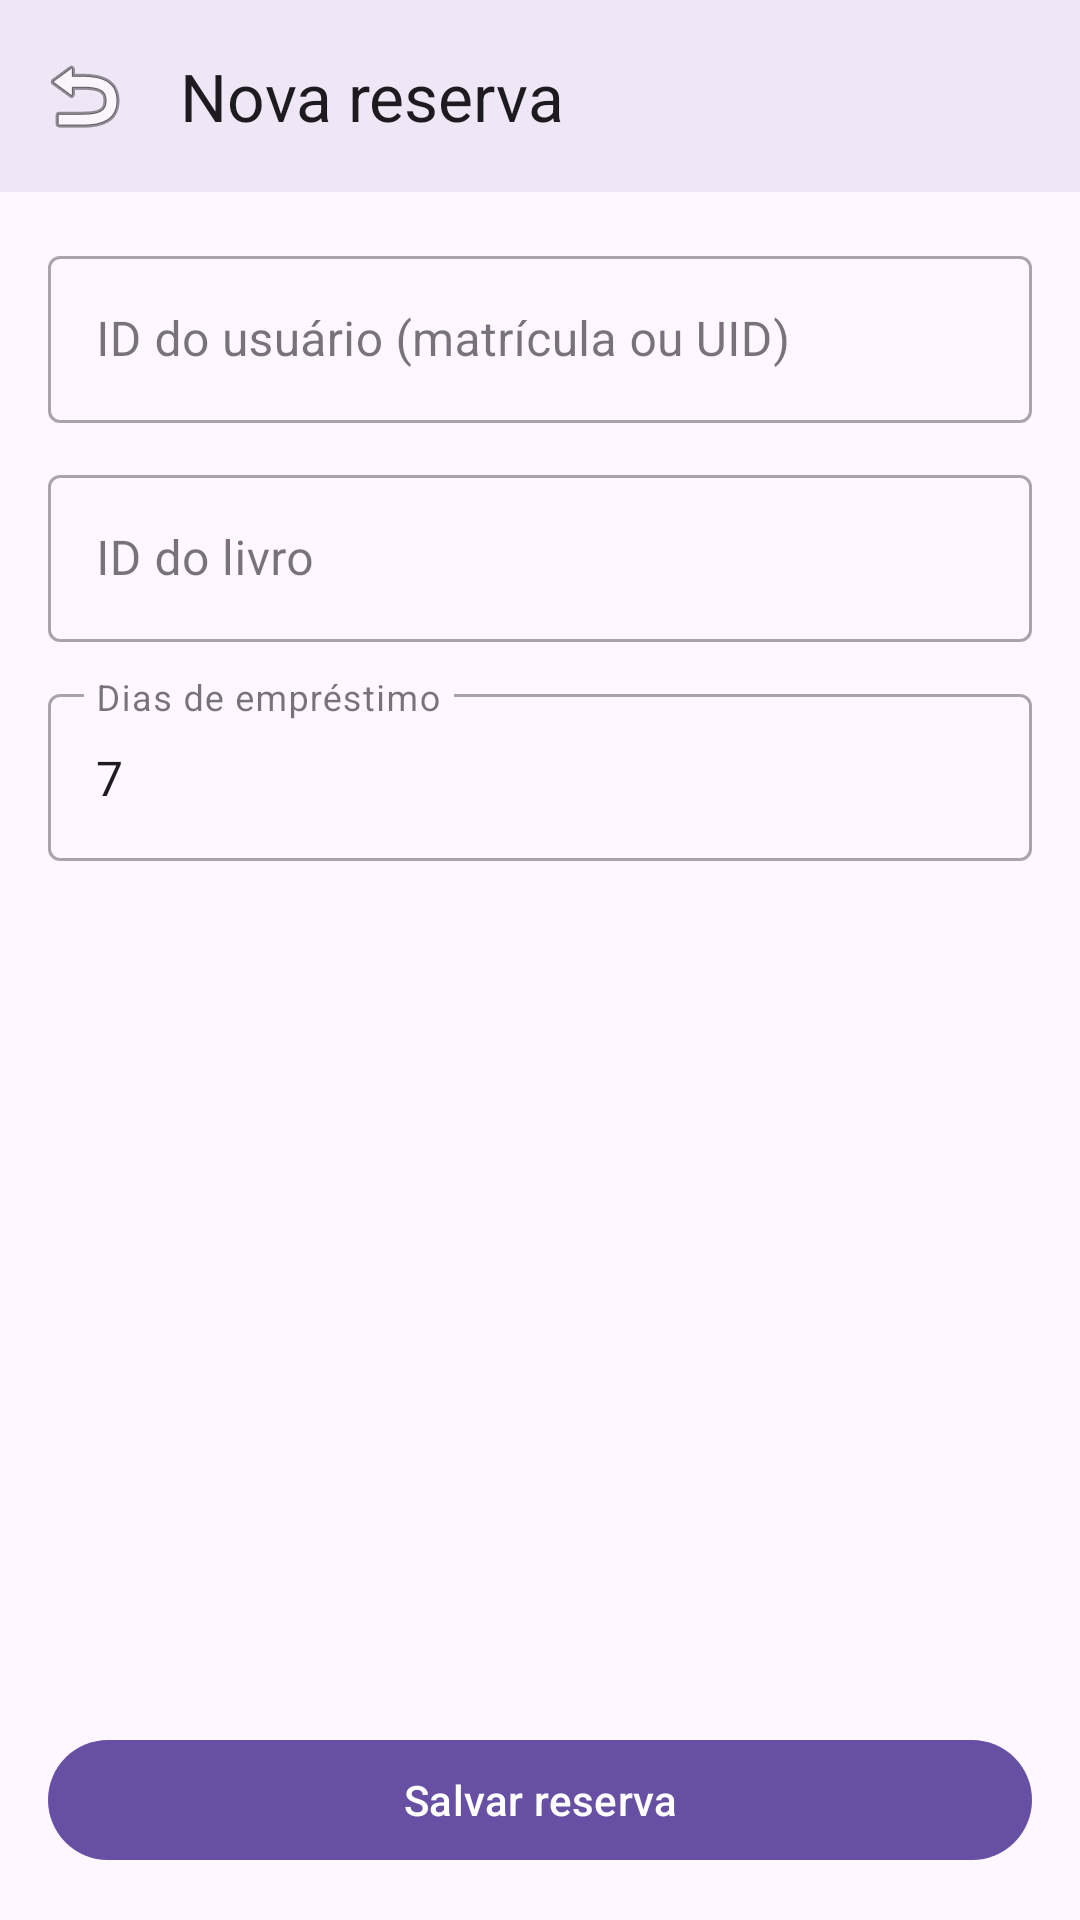

Produce the Android XML layout that renders to this screen, including the resource entries it uses.
<!-- AndroidManifest.xml: application theme Theme.EmaBooks -->
<!-- res/layout/activity_admin_nova_reserva.xml -->
<?xml version="1.0" encoding="utf-8"?>
<androidx.constraintlayout.widget.ConstraintLayout
    xmlns:android="http://schemas.android.com/apk/res/android"
    xmlns:app="http://schemas.android.com/apk/res-auto"
    android:id="@+id/rootNovaReserva"
    android:layout_width="match_parent"
    android:layout_height="match_parent"
    android:background="?android:colorBackground">

    <com.google.android.material.appbar.MaterialToolbar
        android:id="@+id/toolbarNovaReserva"
        android:layout_width="0dp"
        android:layout_height="wrap_content"
        android:background="?attr/colorSurface"
        android:elevation="4dp"
        app:navigationIcon="@android:drawable/ic_menu_revert"
        app:title="Nova reserva"
        app:titleTextColor="?attr/colorOnSurface"
        app:layout_constraintTop_toTopOf="parent"
        app:layout_constraintStart_toStartOf="parent"
        app:layout_constraintEnd_toEndOf="parent" />

    <ScrollView
        android:id="@+id/scrollNovaReserva"
        android:layout_width="0dp"
        android:layout_height="0dp"
        android:fillViewport="true"
        app:layout_constraintTop_toBottomOf="@id/toolbarNovaReserva"
        app:layout_constraintBottom_toTopOf="@id/btnSalvarNovaReserva"
        app:layout_constraintStart_toStartOf="parent"
        app:layout_constraintEnd_toEndOf="parent">

        <LinearLayout
            android:id="@+id/containerFormNovaReserva"
            android:layout_width="match_parent"
            android:layout_height="wrap_content"
            android:orientation="vertical"
            android:padding="16dp">

            
            <com.google.android.material.textfield.TextInputLayout
                android:id="@+id/tilUsuarioId"
                style="@style/Widget.MaterialComponents.TextInputLayout.OutlinedBox"
                android:layout_width="match_parent"
                android:layout_height="wrap_content"
                android:hint="ID do usuário (matrícula ou UID)"
                app:boxBackgroundMode="outline">

                <com.google.android.material.textfield.TextInputEditText
                    android:id="@+id/etUsuarioId"
                    android:layout_width="match_parent"
                    android:layout_height="wrap_content"
                    android:singleLine="true"
                    android:inputType="text" />
            </com.google.android.material.textfield.TextInputLayout>

            
            <com.google.android.material.textfield.TextInputLayout
                android:id="@+id/tilLivroId"
                style="@style/Widget.MaterialComponents.TextInputLayout.OutlinedBox"
                android:layout_width="match_parent"
                android:layout_height="wrap_content"
                android:layout_marginTop="12dp"
                android:hint="ID do livro"
                app:boxBackgroundMode="outline">

                <com.google.android.material.textfield.TextInputEditText
                    android:id="@+id/etLivroId"
                    android:layout_width="match_parent"
                    android:layout_height="wrap_content"
                    android:singleLine="true"
                    android:inputType="text" />
            </com.google.android.material.textfield.TextInputLayout>

            
            <com.google.android.material.textfield.TextInputLayout
                android:id="@+id/tilDiasEmprestimo"
                style="@style/Widget.MaterialComponents.TextInputLayout.OutlinedBox"
                android:layout_width="match_parent"
                android:layout_height="wrap_content"
                android:layout_marginTop="12dp"
                android:hint="Dias de empréstimo"
                app:boxBackgroundMode="outline">

                <com.google.android.material.textfield.TextInputEditText
                    android:id="@+id/etDiasEmprestimo"
                    android:layout_width="match_parent"
                    android:layout_height="wrap_content"
                    android:singleLine="true"
                    android:inputType="number"
                    android:text="7" />
            </com.google.android.material.textfield.TextInputLayout>

            
            <TextView
                android:id="@+id/tvErroNovaReserva"
                android:layout_width="match_parent"
                android:layout_height="wrap_content"
                android:layout_marginTop="8dp"
                android:textColor="@color/ema_error"
                android:visibility="gone" />

            
            <ProgressBar
                android:id="@+id/progressNovaReserva"
                style="?android:attr/progressBarStyle"
                android:layout_width="wrap_content"
                android:layout_height="wrap_content"
                android:layout_marginTop="16dp"
                android:visibility="gone"
                android:indeterminate="true"
                android:layout_gravity="center_horizontal" />

        </LinearLayout>
    </ScrollView>

    <com.google.android.material.button.MaterialButton
        android:id="@+id/btnSalvarNovaReserva"
        android:layout_width="0dp"
        android:layout_height="wrap_content"
        android:layout_margin="16dp"
        android:text="Salvar reserva"
        app:layout_constraintBottom_toBottomOf="parent"
        app:layout_constraintStart_toStartOf="parent"
        app:layout_constraintEnd_toEndOf="parent" />

</androidx.constraintlayout.widget.ConstraintLayout>
<!-- resources referenced by this layout -->
<resources>
  <color name="ema_error">#F2B8B5</color>
  <style name="Theme.EmaBooks" parent="Base.Theme.EmaBooks" />
  <style name="Base.Theme.EmaBooks" parent="Theme.Material3.DayNight.NoActionBar">
          
          
      </style>
</resources>
